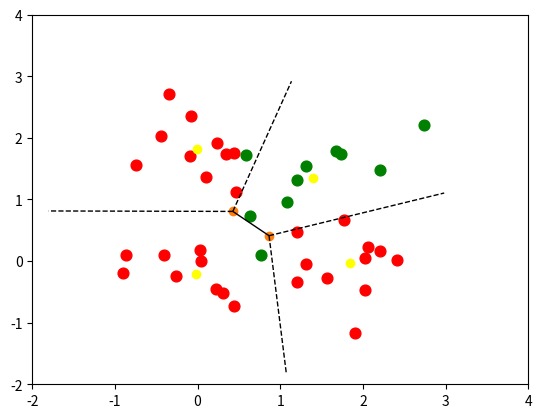

Generate this figure with matplotlib:
# -*- coding: utf-8 -*-
from numpy import *
from matplotlib.pyplot import *
from scipy.spatial import Voronoi, voronoi_plot_2d

# 図を作るためのコードなので代表ベクトルは決め打ちで作ってます
N = [10, 10, 10, 10]
mu = [array([0, 0]), array([2, 0]), array([0, 2]), array([1.5,1.5])]
cat = [0, 0, 0, 1]
sigma = [0.5, 0.5]
color = ['red', 'green']
xrng = [-2, 4]
yrng = [-2, 4]

xs = []; ys = []
xavg = []; yavg = []
for i in range(len(N)):
    x = []
    y = []
    p = mu[i]
    s = sigma[cat[i]]
    for j in range(N[i]):
        x.append(random.normal(p[0], s))
        y.append(random.normal(p[1], s))
    xs.append(x)
    ys.append(y)
    xavg.append(average(x))
    yavg.append(average(y))

def plot_points(repr):
    xlim(xrng)
    ylim(yrng)
    for i in range(len(N)):
        if repr:
            plot(xavg[i], yavg[i], "bo", color='yellow')
        scatter(xs[i], ys[i], s=60, c=color[cat[i]])

voronoi_plot_2d(Voronoi(array([xavg, yavg]).T))
plot_points(True)
savefig("fig1-5.png")

